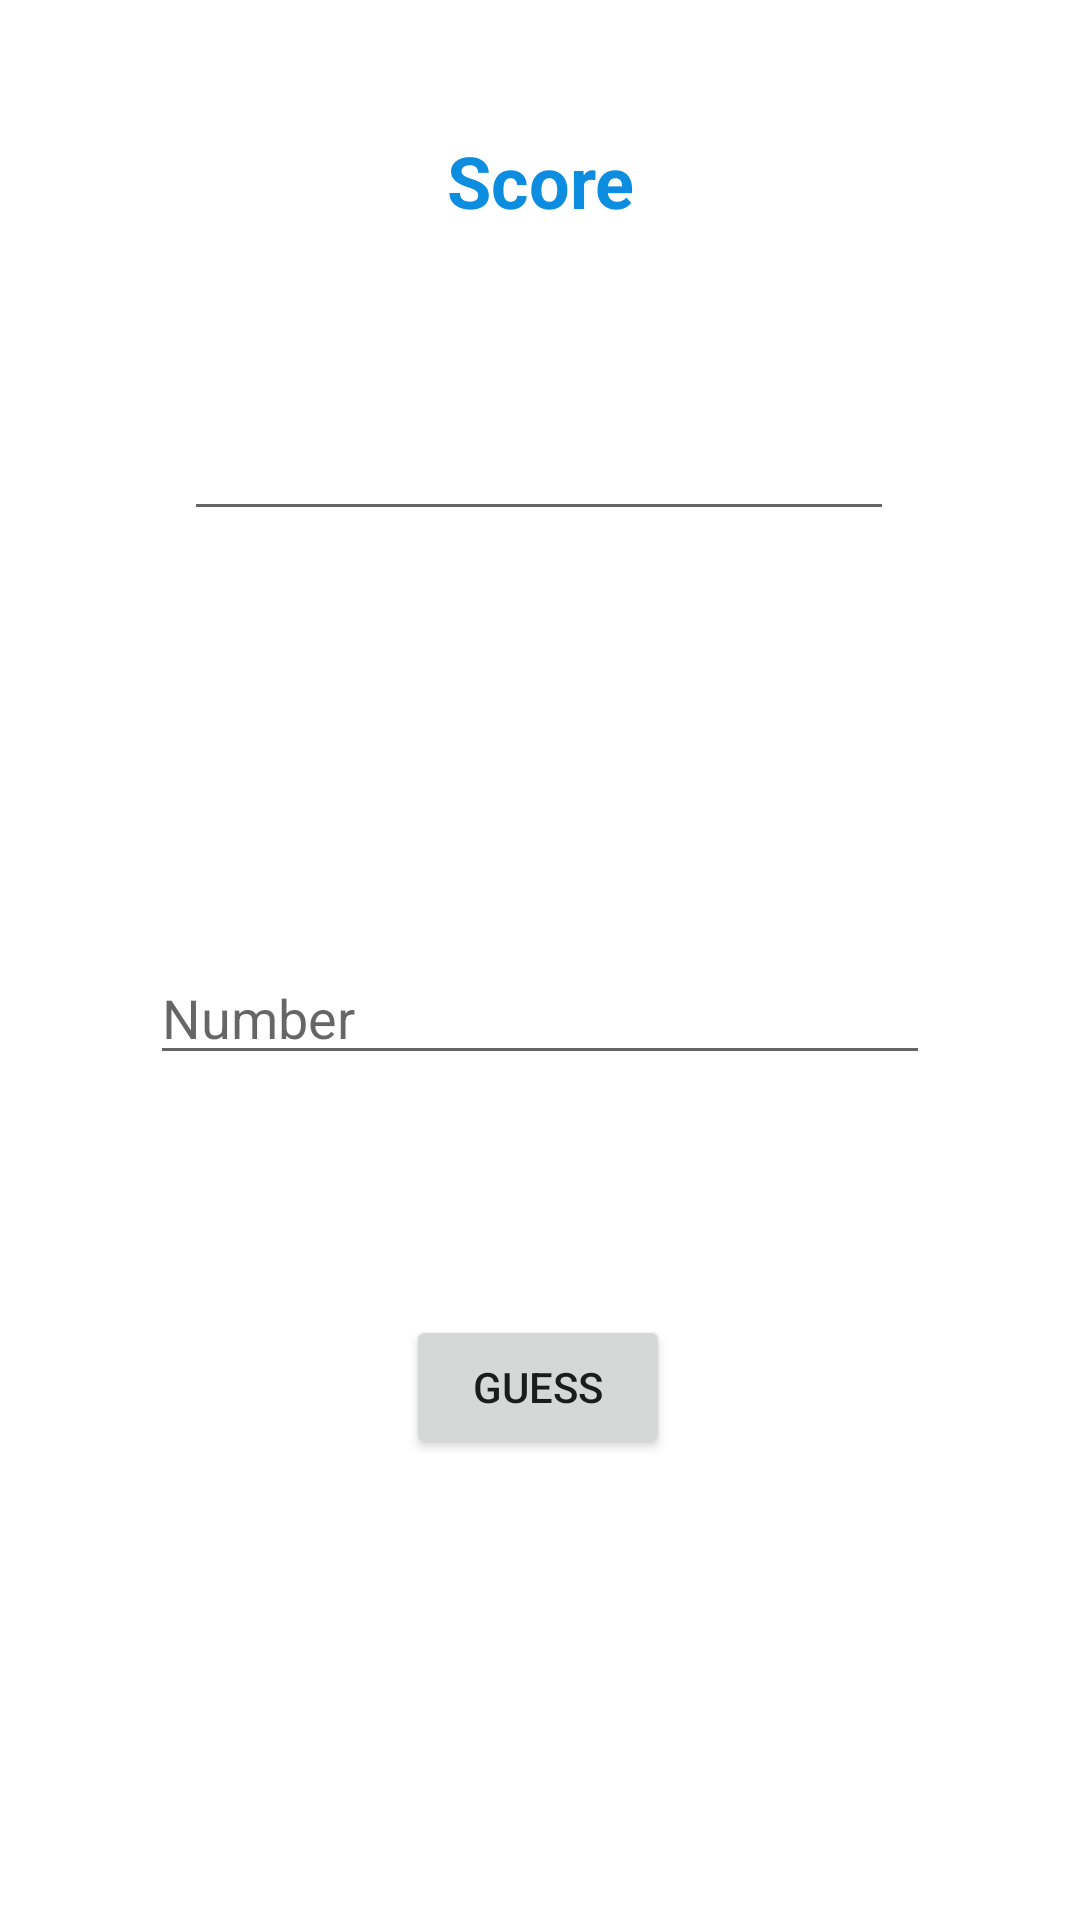

Produce the Android XML layout that renders to this screen, including the resource entries it uses.
<!-- AndroidManifest.xml: application theme Theme.Testing -->
<!-- res/layout/activity_game_screen.xml -->
<?xml version="1.0" encoding="utf-8"?>
<androidx.constraintlayout.widget.ConstraintLayout xmlns:android="http://schemas.android.com/apk/res/android"
    xmlns:app="http://schemas.android.com/apk/res-auto"
    xmlns:tools="http://schemas.android.com/tools"
    android:layout_width="match_parent"
    android:layout_height="match_parent"
    tools:context=".GameScreen">

    <TextView
        android:id="@+id/textView2"
        android:layout_width="165dp"
        android:layout_height="41dp"
        android:layout_marginTop="44dp"
        android:text="Score"
        android:textAlignment="center"
        android:textAllCaps="false"
        android:textColor="#0D8DDF"
        android:textSize="24sp"
        android:textStyle="bold"
        app:layout_constraintEnd_toEndOf="parent"
        app:layout_constraintStart_toStartOf="parent"
        app:layout_constraintTop_toTopOf="parent" />

    <EditText
        android:id="@+id/editTextNumber2"
        android:layout_width="wrap_content"
        android:layout_height="wrap_content"
        android:layout_marginTop="48dp"
        android:ems="10"
        android:inputType="number"
        android:textAlignment="center"
        android:textSize="20sp"
        app:layout_constraintEnd_toEndOf="parent"
        app:layout_constraintHorizontal_bias="0.497"
        app:layout_constraintStart_toStartOf="parent"
        app:layout_constraintTop_toBottomOf="@+id/textView2"
        tools:ignore="SpeakableTextPresentCheck" />

    <EditText
        android:id="@+id/editTextNumber"
        android:layout_width="0dp"
        android:layout_height="wrap_content"
        android:layout_marginStart="50dp"
        android:layout_marginTop="140dp"
        android:layout_marginEnd="50dp"
        android:ems="10"
        android:hint="Number"
        android:inputType="number"
        app:layout_constraintEnd_toEndOf="parent"
        app:layout_constraintHorizontal_bias="0.497"
        app:layout_constraintStart_toStartOf="parent"
        app:layout_constraintTop_toBottomOf="@+id/editTextNumber2" />

    <Button
        android:id="@+id/button7"
        android:layout_width="wrap_content"
        android:layout_height="wrap_content"
        android:layout_marginTop="80dp"
        android:onClick="guess"
        android:text="Guess"
        app:layout_constraintEnd_toEndOf="parent"
        app:layout_constraintHorizontal_bias="0.498"
        app:layout_constraintStart_toStartOf="parent"
        app:layout_constraintTop_toBottomOf="@+id/editTextNumber" />

</androidx.constraintlayout.widget.ConstraintLayout>
<!-- resources referenced by this layout -->
<resources>
  <style name="Theme.Testing" parent="Theme.MaterialComponents.DayNight.DarkActionBar">
          
          <item name="colorPrimary">@color/purple_500</item>
          <item name="colorPrimaryVariant">@color/purple_700</item>
          <item name="colorOnPrimary">@color/white</item>
          
          <item name="colorSecondary">@color/teal_200</item>
          <item name="colorSecondaryVariant">@color/teal_700</item>
          <item name="colorOnSecondary">@color/black</item>
          
          <item name="android:statusBarColor" tools:targetApi="l">?attr/colorPrimaryVariant</item>
          
      </style>
  <!-- not gathered from this repository: default colours our renderer supplied (Android Studio template values) -->
  <color name="purple_500">#FF6200EE</color>
  <color name="purple_700">#FF3700B3</color>
  <color name="teal_200">#FF03DAC5</color>
  <color name="teal_700">#FF018786</color>
  <color name="black">#FF000000</color>
  <color name="white">#FFFFFFFF</color>
</resources>
